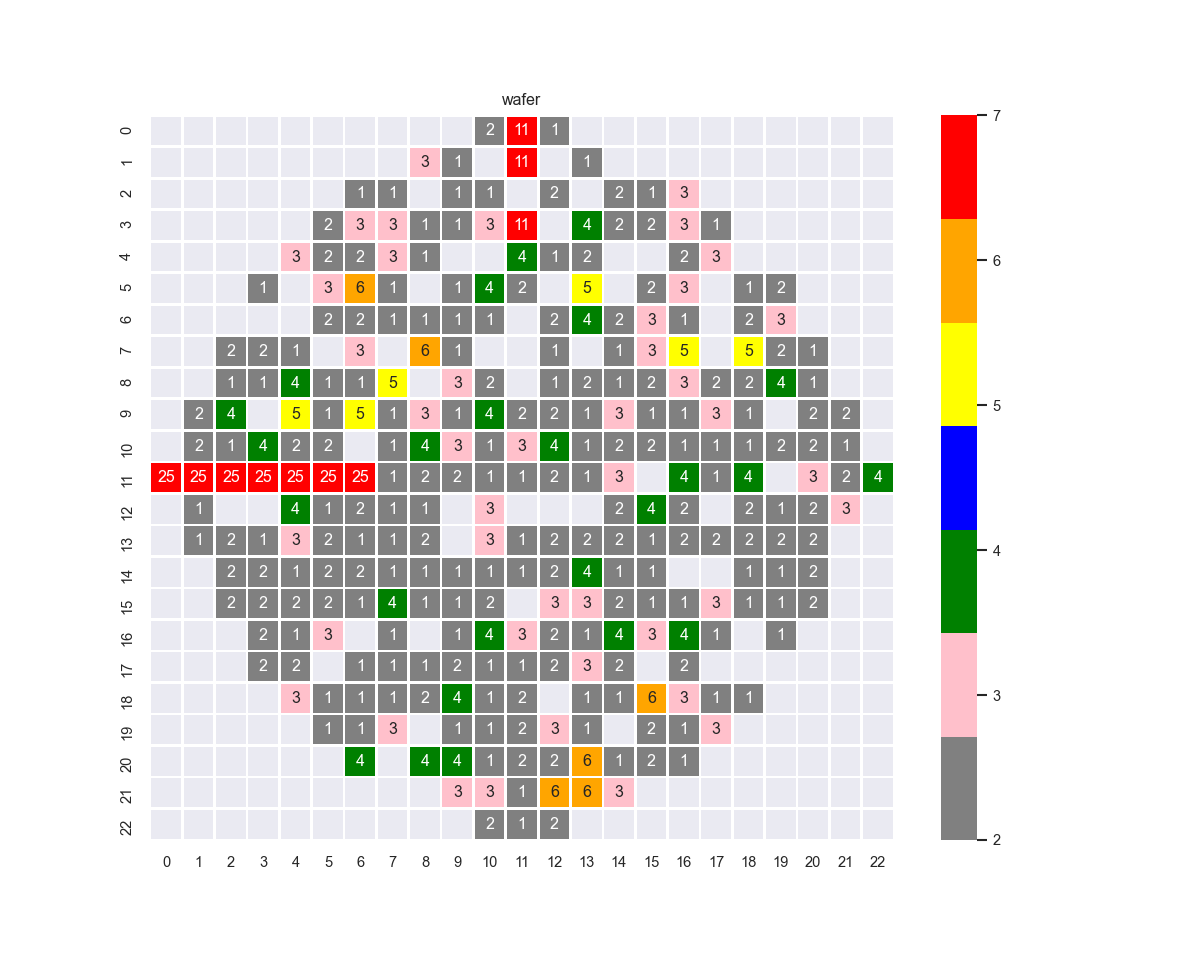

Values plotted in this chart, from the file beside it:
0, 0, 0, 0, 0, 0, 0, 0, 0, 0, 2, 11, 1, 0, 0, 0, 0, 0, 0, 0, 0, 0, 0
0, 0, 0, 0, 0, 0, 0, 0, 3, 1, 0, 11, 0, 1, 0, 0, 0, 0, 0, 0, 0, 0, 0
0, 0, 0, 0, 0, 0, 1, 1, 0, 1, 1, 0, 2, 0, 2, 1, 3, 0, 0, 0, 0, 0, 0
0, 0, 0, 0, 0, 2, 3, 3, 1, 1, 3, 11, 0, 4, 2, 2, 3, 1, 0, 0, 0, 0, 0
0, 0, 0, 0, 3, 2, 2, 3, 1, 0, 0, 4, 1, 2, 0, 0, 2, 3, 0, 0, 0, 0, 0
0, 0, 0, 1, 0, 3, 6, 1, 0, 1, 4, 2, 0, 5, 0, 2, 3, 0, 1, 2, 0, 0, 0
0, 0, 0, 0, 0, 2, 2, 1, 1, 1, 1, 0, 2, 4, 2, 3, 1, 0, 2, 3, 0, 0, 0
0, 0, 2, 2, 1, 0, 3, 0, 6, 1, 0, 0, 1, 0, 1, 3, 5, 0, 5, 2, 1, 0, 0
0, 0, 1, 1, 4, 1, 1, 5, 0, 3, 2, 0, 1, 2, 1, 2, 3, 2, 2, 4, 1, 0, 0
0, 2, 4, 0, 5, 1, 5, 1, 3, 1, 4, 2, 2, 1, 3, 1, 1, 3, 1, 0, 2, 2, 0
0, 2, 1, 4, 2, 2, 0, 1, 4, 3, 1, 3, 4, 1, 2, 2, 1, 1, 1, 2, 2, 1, 0
25, 25, 25, 25, 25, 25, 25, 1, 2, 2, 1, 1, 2, 1, 3, 0, 4, 1, 4, 0, 3, 2, 4
0, 1, 0, 0, 4, 1, 2, 1, 1, 0, 3, 0, 0, 0, 2, 4, 2, 0, 2, 1, 2, 3, 0
0, 1, 2, 1, 3, 2, 1, 1, 2, 0, 3, 1, 2, 2, 2, 1, 2, 2, 2, 2, 2, 0, 0
0, 0, 2, 2, 1, 2, 2, 1, 1, 1, 1, 1, 2, 4, 1, 1, 0, 0, 1, 1, 2, 0, 0
0, 0, 2, 2, 2, 2, 1, 4, 1, 1, 2, 0, 3, 3, 2, 1, 1, 3, 1, 1, 2, 0, 0
0, 0, 0, 2, 1, 3, 0, 1, 0, 1, 4, 3, 2, 1, 4, 3, 4, 1, 0, 1, 0, 0, 0
0, 0, 0, 2, 2, 0, 1, 1, 1, 2, 1, 1, 2, 3, 2, 0, 2, 0, 0, 0, 0, 0, 0
0, 0, 0, 0, 3, 1, 1, 1, 2, 4, 1, 2, 0, 1, 1, 6, 3, 1, 1, 0, 0, 0, 0
0, 0, 0, 0, 0, 1, 1, 3, 0, 1, 1, 2, 3, 1, 0, 2, 1, 3, 0, 0, 0, 0, 0
0, 0, 0, 0, 0, 0, 4, 0, 4, 4, 1, 2, 2, 6, 1, 2, 1, 0, 0, 0, 0, 0, 0
0, 0, 0, 0, 0, 0, 0, 0, 0, 3, 3, 1, 6, 6, 3, 0, 0, 0, 0, 0, 0, 0, 0
0, 0, 0, 0, 0, 0, 0, 0, 0, 0, 2, 1, 2, 0, 0, 0, 0, 0, 0, 0, 0, 0, 0
